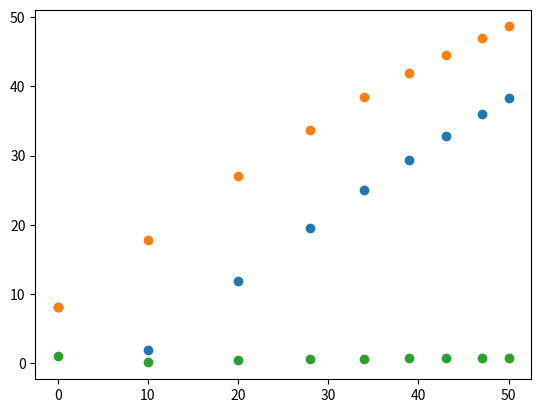

Reproduce this figure in Python.
#!/usr/bin/env python3
# -*- coding: utf-8 -*-
"""
Created on Fri Oct  4 00:42:23 2024

[redacted]
"""


import numpy as np
import matplotlib.pyplot as plt

Bx = 7.7
Bz = -54.111

ub = np.array([Bx, 0, Bz])
ub_false = np.array([Bx, 0, -Bz])

theta = (180 - np.array([0,10,20,28,34,39, 43,47,50]))*np.pi/180.0

phi =0
sin_alpha = np.zeros(len(theta))
sin_alpha_false = np.zeros(len(theta))

for i in range(len(theta)):

    uv = np.array([np.sin(theta[i]) * np.cos(phi), np.sin(theta[i]) * np.sin(phi), np.cos(theta[i])])
    
    alpha = np.arccos(np.dot(uv, ub) / (np.linalg.norm(uv) * np.linalg.norm(ub)))
    alpha_false = np.arccos(np.dot(uv, ub_false) / (np.linalg.norm(uv) * np.linalg.norm(ub_false)))
    
    sin_alpha[i] = np.sin(alpha)
    sin_alpha_false[i] = np.sin(alpha_false)
    
    
plt.scatter(180-theta*180/np.pi, sin_alpha*180/np.pi)
plt.scatter(180-theta*180/np.pi, sin_alpha_false*180/np.pi)
plt.show()

plt.scatter(180-theta*180/np.pi, sin_alpha/sin_alpha_false)
plt.show()


# Projection du produit vectoriel
# simulation à 16.5 eV
# google doc + wiki

